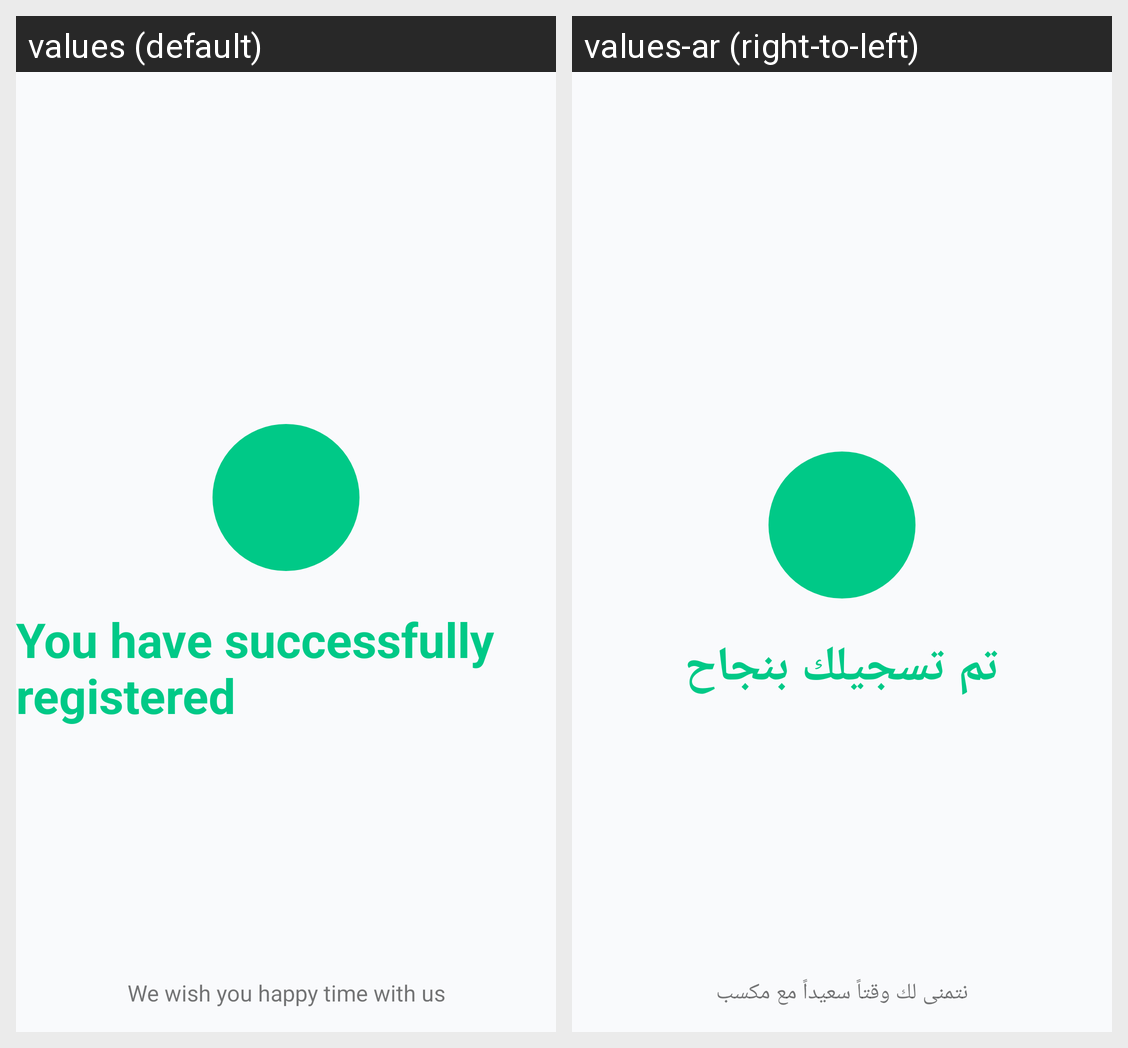

This grid shows one Android layout under two languages. Give, for every string resource on the screen, its name, the default text and each shown locale's text.
Android screen res/layout/fragment_final_greeting.xml rendered under 2 locales, left to right: values (default), values-ar (right-to-left). Device: Nexus 5 (rendered at 1080×1920; each locale shown at half size, 540×960, under a caption strip naming it); theme AppTheme.
Strings drawn on this screen, with the default value and each locale's value (text and hints the layout hard-codes, and strings that could not be matched under every locale, appear in the picture but are not listed):

you_registered_successfully
  values: You have successfully registered
  values-ar: تم تسجيلك بنجاح

happy_time_use_app
  values: We wish you happy time with us
  values-ar: نتمنى لك وقتاً سعيداً مع مكسب
